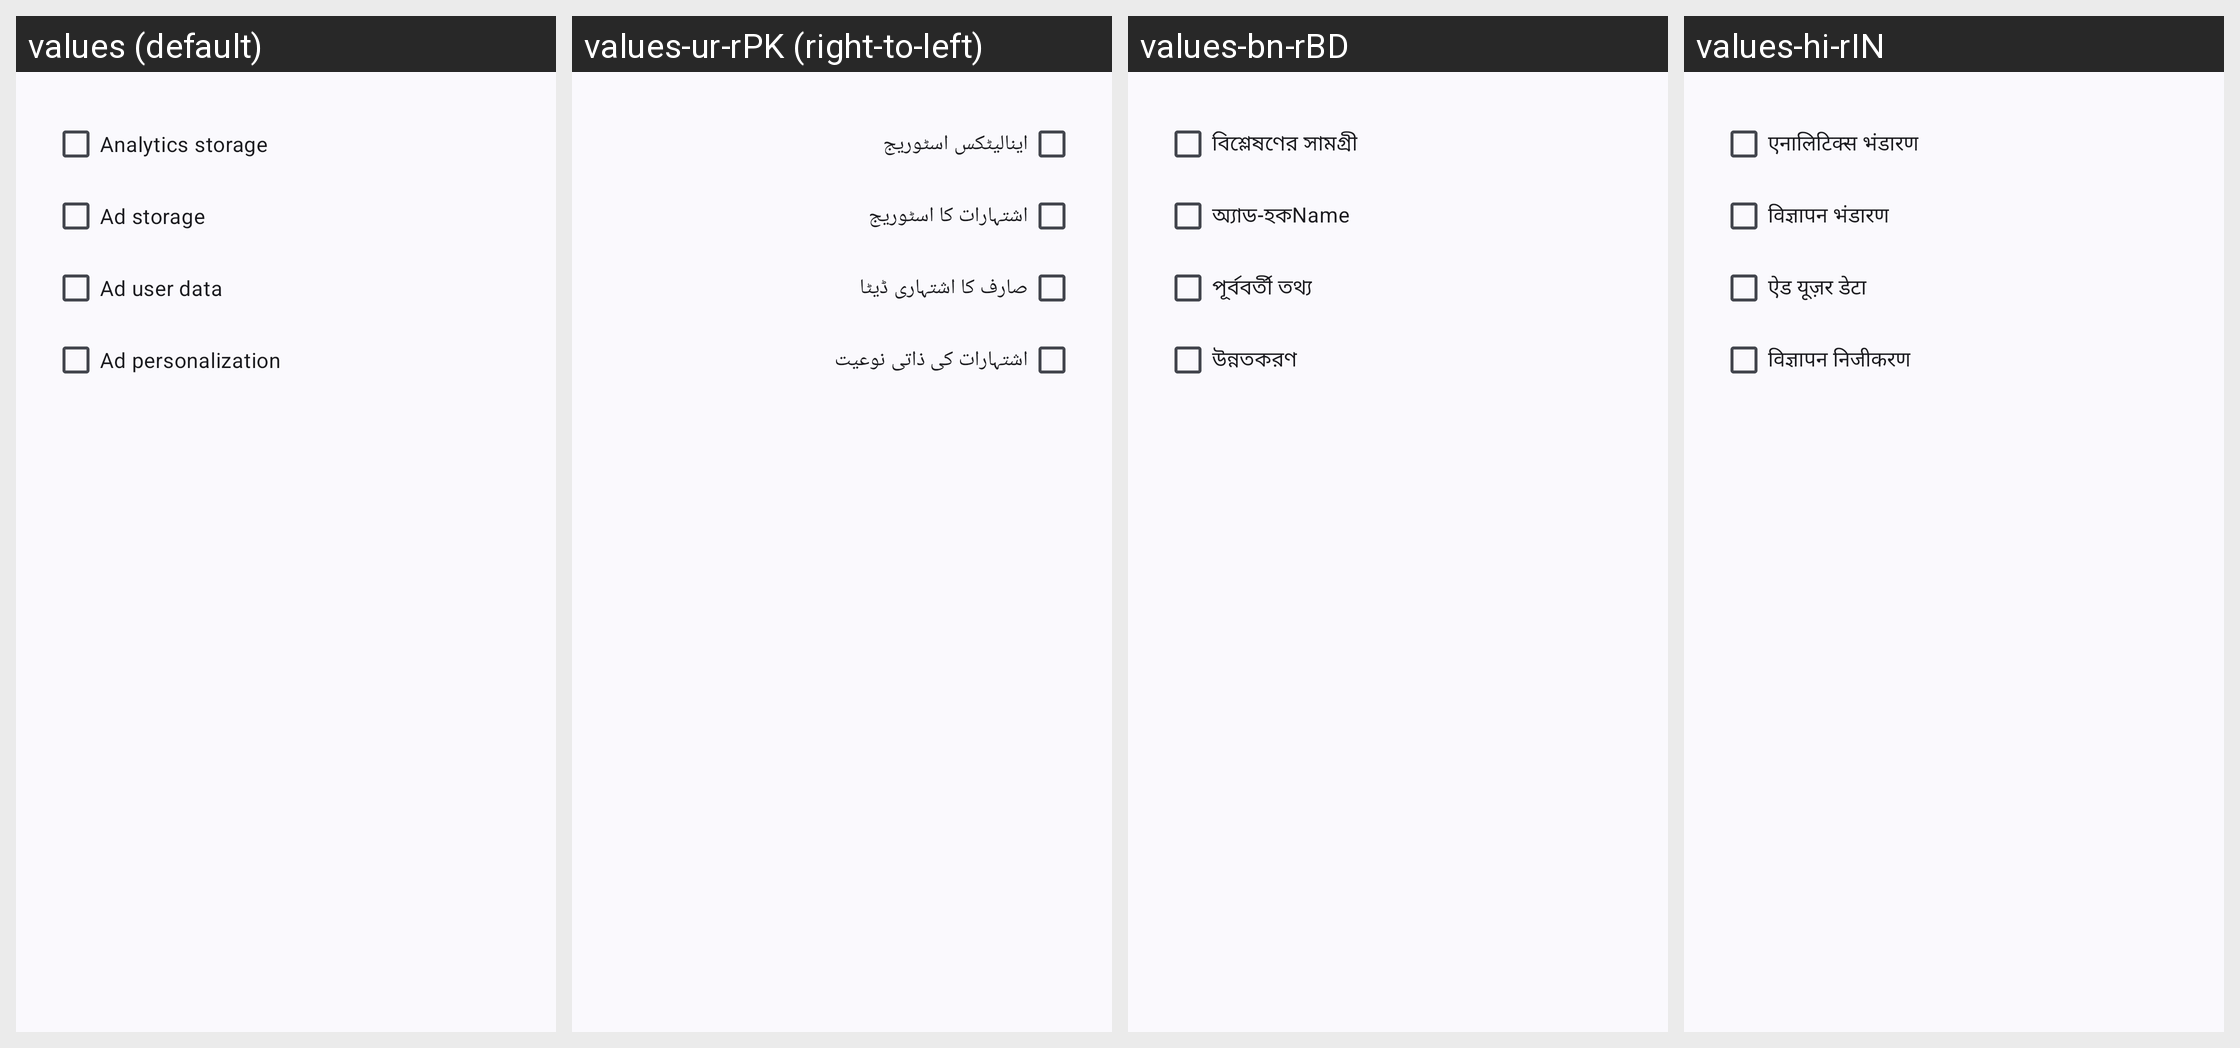

This grid shows one Android layout under several languages. Give, for every string resource on the screen, its name, the default text and each shown locale's text.
Android screen res/layout/dialog_consent.xml rendered under 4 locales, left to right: values (default), values-ur-rPK (right-to-left), values-bn-rBD, values-hi-rIN. Device: Nexus 5 (rendered at 1080×1920; each locale shown at half size, 540×960, under a caption strip naming it); theme AppThemeActionBar.
Other locales in the repository, not shown: values-ar-rEG, values-bg, values-bg-rBG, values-de, values-de-rDE, values-es, values-es-rGQ, values-es-rMX, values-fil-rPH, values-fr, values-fr-rFR, values-hi, values-hu, values-in, values-in-rID, values-it, values-ja, values-ko-rKR, values-pl, values-pt-rBR, values-ro, values-ro-rRO, values-ru, values-ru-rRU, values-sv, values-sv-rSE, values-th-rTH, values-tr, values-tr-rTR, values-uk, values-uk-rUA, values-vi-rVN, values-zh-rTW.
Strings drawn on this screen, with the default value and each locale's value (text and hints the layout hard-codes, and strings that could not be matched under every locale, appear in the picture but are not listed):

analytics_storage
  values: Analytics storage
  values-ur-rPK: اینالیٹکس اسٹوریج
  values-bn-rBD: বিশ্লেষণের সামগ্রী
  values-hi-rIN: एनालिटिक्स भंडारण

ad_storage
  values: Ad storage
  values-ur-rPK: اشتہارات کا اسٹوریج
  values-bn-rBD: অ্যাড-হকName
  values-hi-rIN: विज्ञापन भंडारण

ad_user_data
  values: Ad user data
  values-ur-rPK: صارف کا اشتہاری ڈیٹا
  values-bn-rBD: পূর্ববর্তী তথ্য
  values-hi-rIN: ऐड यूज़र डेटा

ad_personalization
  values: Ad personalization
  values-ur-rPK: اشتہارات کی ذاتی نوعیت
  values-bn-rBD: উন্নতকরণ
  values-hi-rIN: विज्ञापन निजीकरण
